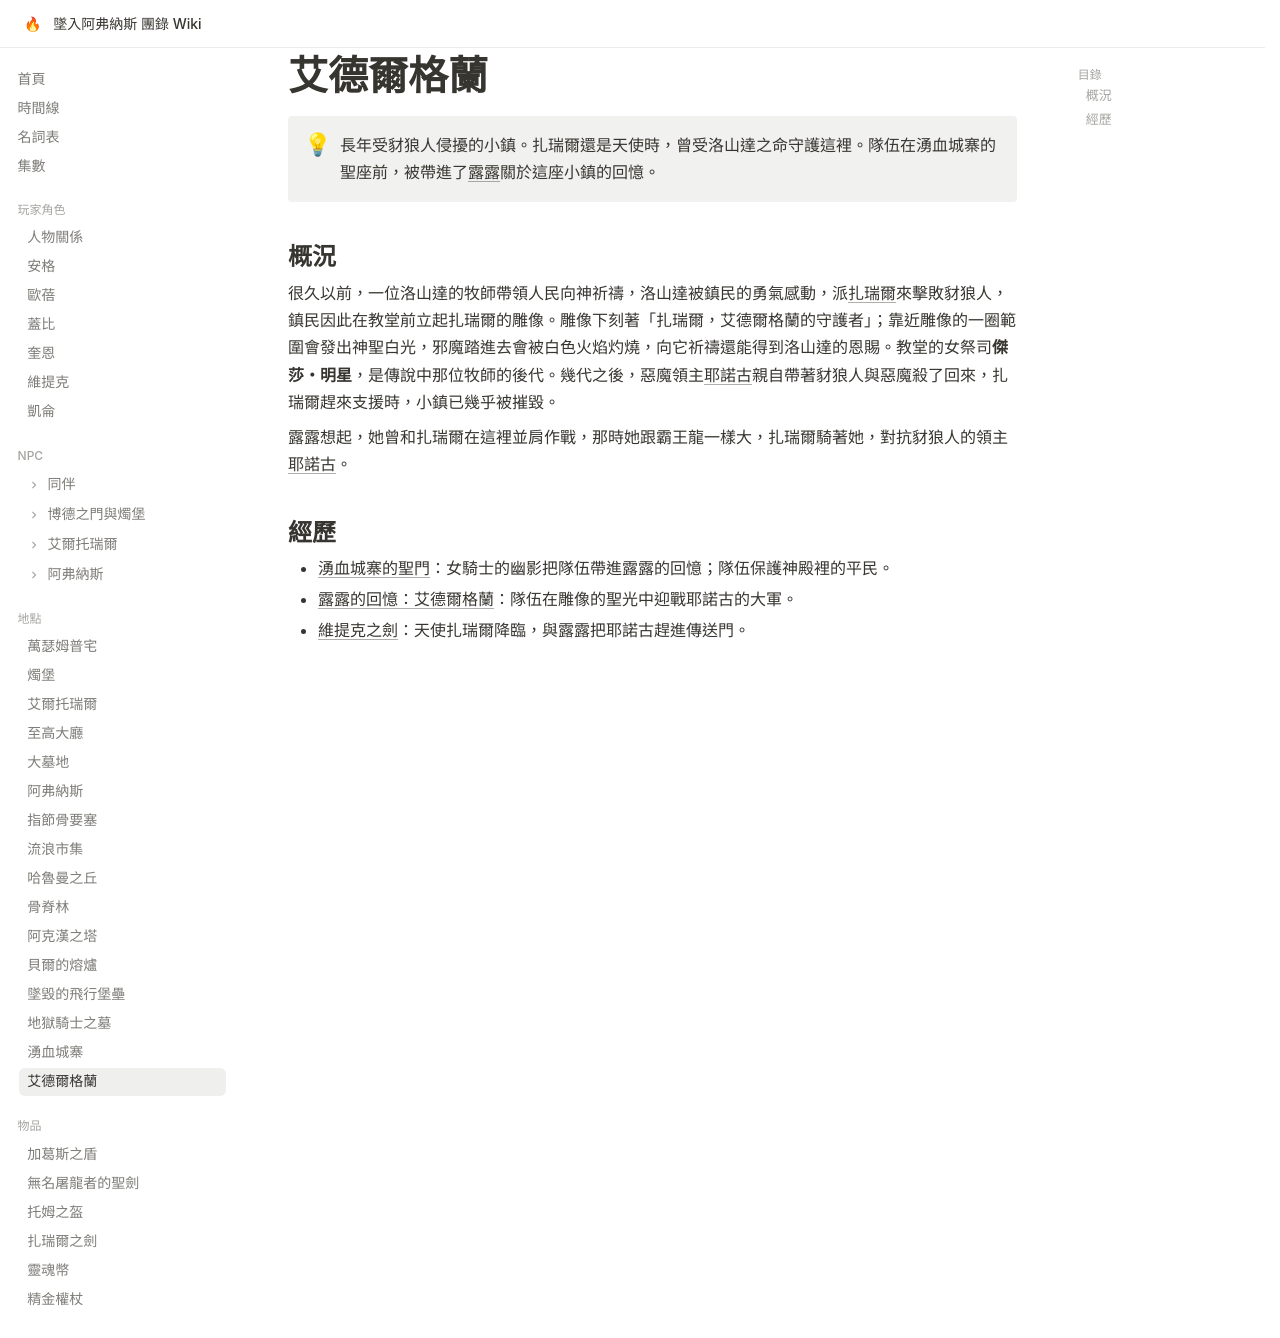

repository: EdithHSU/trpgwiki-dnd-avernus · page: places/艾德爾格蘭/index.html · generator: mkdocs

---
title: 艾德爾格蘭
emoji: ⛪
---

# 艾德爾格蘭

!!! info ""
    長年受豺狼人侵擾的小鎮。扎瑞爾還是天使時，曾受洛山達之命守護這裡。隊伍在湧血城寨的聖座前，被帶進了[露露](../npcs/露露.md)關於這座小鎮的回憶。

## 概況

很久以前，一位洛山達的牧師帶領人民向神祈禱，洛山達被鎮民的勇氣感動，派[扎瑞爾](../npcs/扎瑞爾.md)來擊敗豺狼人，鎮民因此在教堂前立起扎瑞爾的雕像。雕像下刻著「扎瑞爾，艾德爾格蘭的守護者」；靠近雕像的一圈範圍會發出神聖白光，邪魔踏進去會被白色火焰灼燒，向它祈禱還能得到洛山達的恩賜。教堂的女祭司**傑莎・明星**，是傳說中那位牧師的後代。幾代之後，惡魔領主[耶諾古](../npcs/耶諾古.md)親自帶著豺狼人與惡魔殺了回來，扎瑞爾趕來支援時，小鎮已幾乎被摧毀。

露露想起，她曾和扎瑞爾在這裡並肩作戰，那時她跟霸王龍一樣大，扎瑞爾騎著她，對抗豺狼人的領主[耶諾古](../npcs/耶諾古.md)。

## 經歷

- [湧血城寨的聖門](../episodes/rec-0050.md)：女騎士的幽影把隊伍帶進露露的回憶；隊伍保護神殿裡的平民。
- [露露的回憶：艾德爾格蘭](../episodes/rec-0051.md)：隊伍在雕像的聖光中迎戰耶諾古的大軍。
- [維提克之劍](../episodes/rec-0052.md)：天使扎瑞爾降臨，與露露把耶諾古趕進傳送門。
